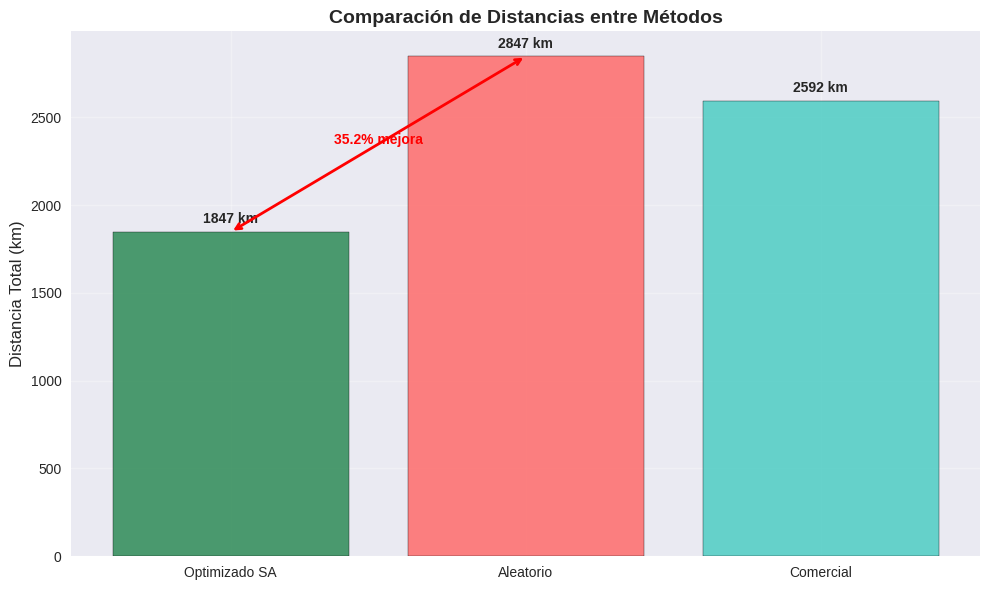
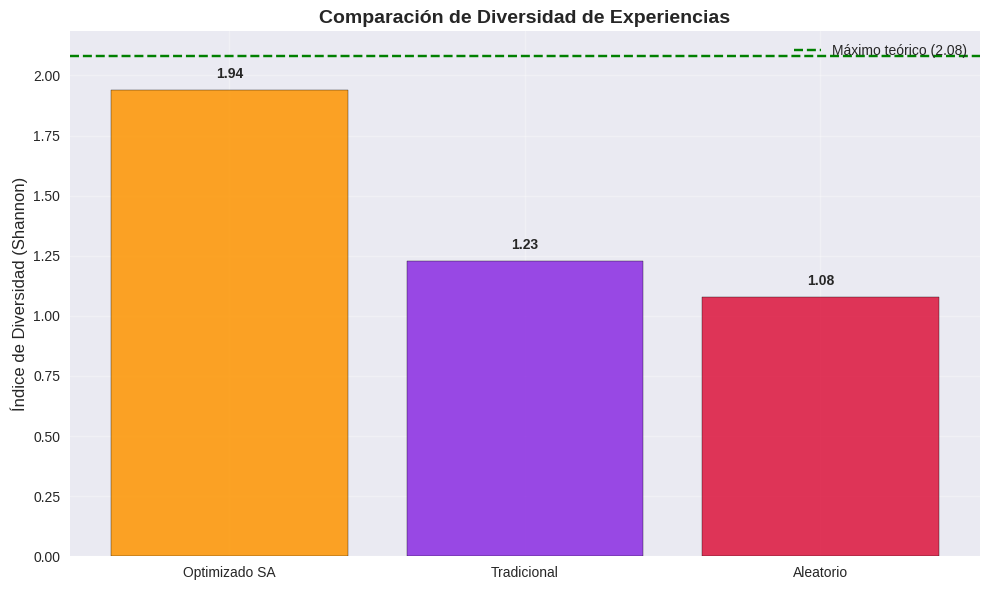
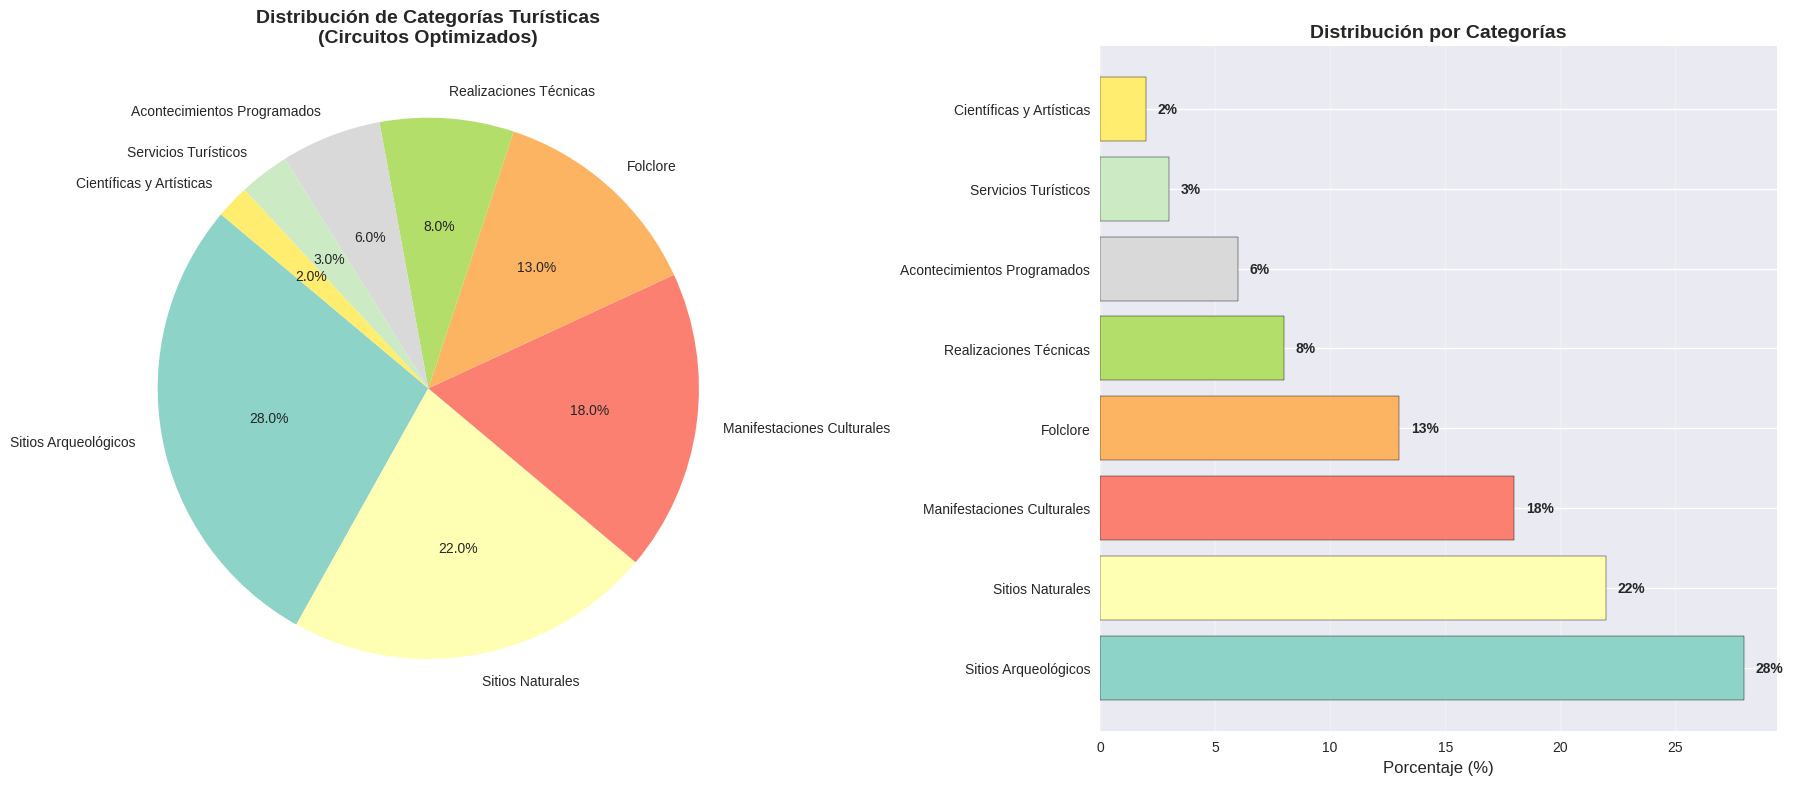
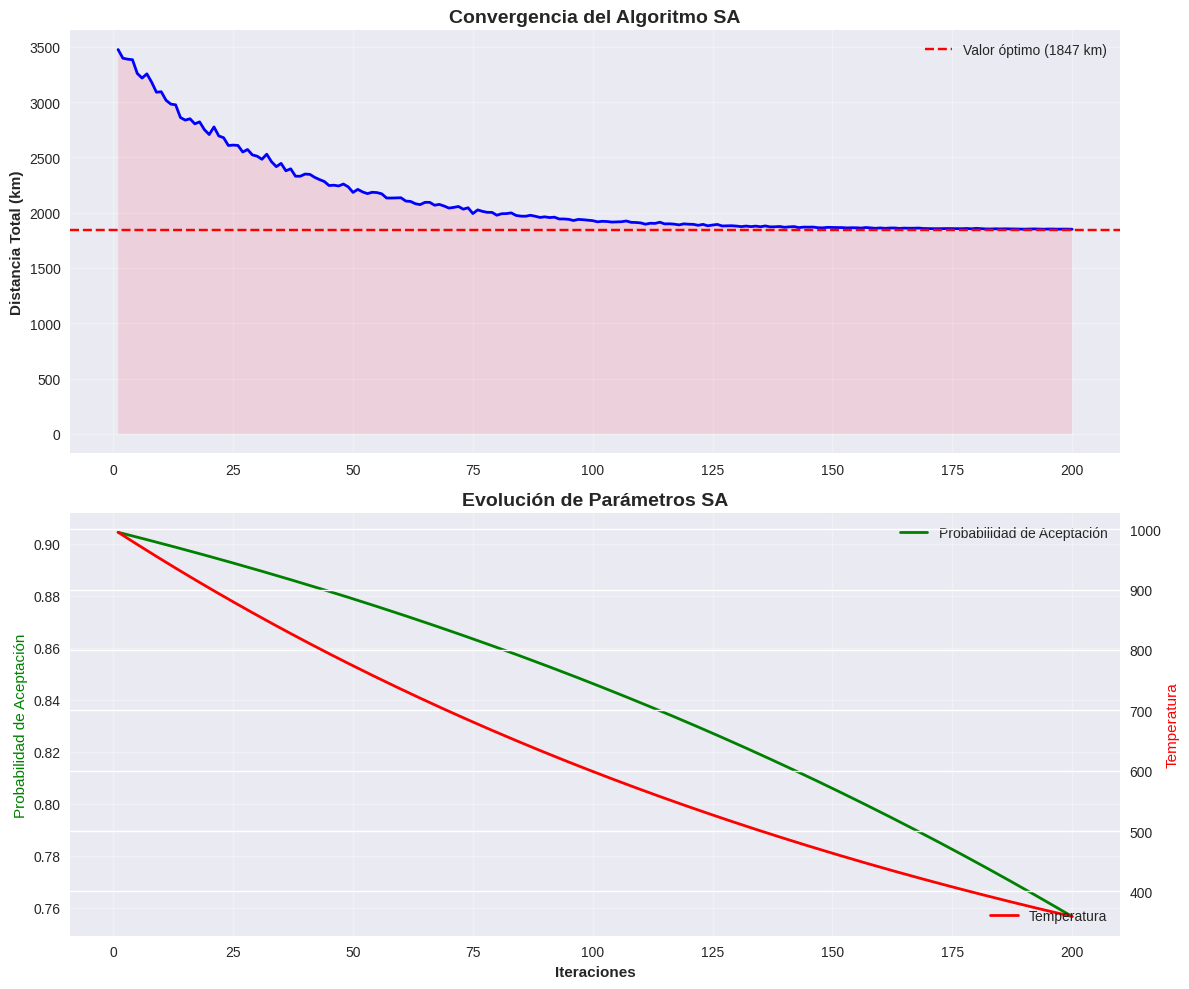

The script that saved these images, in order:
import numpy as np
import matplotlib.pyplot as plt
import pandas as pd
import seaborn as sns
import warnings

# Configuración global
warnings.filterwarnings('ignore')
np.random.seed(42)
plt.style.use('seaborn-v0_8')
sns.set_palette("husl")

class TourismCircuitAnalyzer:
    def __init__(self):
        self._setup_data()

    def _setup_data(self):
        # Datos principales
        self.distances = {'Optimizado SA': 1847, 'Aleatorio': 2847, 'Comercial': 2592}
        self.diversity_indices = {'Optimizado SA': 1.94, 'Tradicional': 1.23, 'Aleatorio': 1.08}
        self.category_distribution = {
            'Sitios Arqueológicos': 28, 'Sitios Naturales': 22, 'Manifestaciones Culturales': 18,
            'Folclore': 13, 'Realizaciones Técnicas': 8, 'Acontecimientos Programados': 6,
            'Servicios Turísticos': 3, 'Científicas y Artísticas': 2
        }
        self.iterations = np.arange(1, 201)
        self.convergence_values = self._simulate_convergence()

        # Tablas del paper
        self.evaluation_metrics = {
            'Métrica': ['Distancia Total (km)', 'Índice Diversidad Shannon', 'Tiempo Recorrido (días)',
                        'Número de Regiones', 'Categorías Incluidas', 'Cumplimiento Restricciones (%)'],
            'Descripción': [
                'Suma de distancias euclidianas entre destinos consecutivos',
                'H = -Σ(pi × ln(pi)) donde pi es proporción de categoría i',
                'Estimación basada en distancias y tiempo promedio de visita',
                'Cantidad de regiones administrativas diferentes incluidas',
                'Número de categorías turísticas distintas en el circuito',
                'Porcentaje de circuitos que cumplen restricciones temporales y presupuestarias'
            ],
            'Rango/Unidad': ['1000-3000 km', '0-2.08', '7-14 días', '3-8 regiones', '3-8 categorías', '0-100%'],
            'Objetivo': ['Minimizar', 'Maximizar', 'Optimizar', 'Maximizar', 'Maximizar', 'Maximizar']
        }

        self.sa_parameters = {
            'Parámetro': ['Temperatura Inicial (T₀)', 'Temperatura Final (Tf)', 'Factor Enfriamiento (α)',
                          'Iteraciones por Temperatura', 'Peso Distancia (α)', 'Peso Diversidad (β)'],
            'Valor': [1000, 0.01, 0.95, 100, 0.6, 0.4],
            'Justificación': [
                'Valor alto para exploración inicial amplia',
                'Convergencia práctica del algoritmo',
                'Balance entre exploración y explotación',
                'Suficiente para explorar vecindario',
                'Mayor importancia a eficiencia logística',
                'Complemento para diversidad experiencial'
            ]
        }

        self.constraints = {
            'Restricción': ['Tiempo Máximo', 'Regiones Mínimas', 'Destinos por Circuito',
                            'Presupuesto Transporte', 'Coordenadas Válidas', 'Categorías Mínimas'],
            'Valor Límite': ['14 días', '3 regiones', '8-15 destinos', 'Basado en distancia',
                             'Territorio peruano', '3 categorías'],
            'Tipo': ['Superior', 'Inferior', 'Rango', 'Calculado', 'Validación', 'Inferior'],
            'Penalización': ['Alta', 'Alta', 'Media', 'Media', 'Eliminación', 'Media']
        }

    def _simulate_convergence(self):
        initial, final, decay = 3500, 1847, 0.03
        curve = final + (initial - final) * np.exp(-decay * self.iterations)
        noise = np.random.normal(0, 50, len(self.iterations)) * np.exp(-0.02 * self.iterations)
        return curve + noise

    def create_methodology_tables(self):
        print("TABLA 1: MÉTRICAS DE EVALUACIÓN")
        print(pd.DataFrame(self.evaluation_metrics).to_string(index=False))
        print("\nTABLA 2: PARÁMETROS DEL ALGORITMO SA")
        print(pd.DataFrame(self.sa_parameters).to_string(index=False))
        print("\nTABLA 3: RESTRICCIONES DEL PROBLEMA DE OPTIMIZACIÓN")
        print(pd.DataFrame(self.constraints).to_string(index=False))

    def plot_distance_comparison(self):
        methods, values = zip(*self.distances.items())
        colors = ['#2E8B57', '#FF6B6B', '#4ECDC4']
        fig, ax = plt.subplots(figsize=(10, 6))
        bars = ax.bar(methods, values, color=colors, edgecolor='black', alpha=0.85)
        for bar, val in zip(bars, values):
            ax.text(bar.get_x() + bar.get_width() / 2, val + 50, f"{val} km", ha='center', fontweight='bold')
        ax.annotate('', xy=(0, 1847), xytext=(1, 2847), arrowprops=dict(arrowstyle='<->', color='red', lw=2))
        ax.text(0.5, 2350, '35.2% mejora', ha='center', color='red', fontweight='bold')
        ax.set_ylabel('Distancia Total (km)', fontsize=12)
        ax.set_title('Comparación de Distancias entre Métodos', fontsize=14, fontweight='bold')
        ax.grid(True, alpha=0.3)
        plt.tight_layout()
        plt.show()

    def plot_diversity_comparison(self):
        methods, values = zip(*self.diversity_indices.items())
        colors = ['#FF9500', '#8A2BE2', '#DC143C']
        fig, ax = plt.subplots(figsize=(10, 6))
        bars = ax.bar(methods, values, color=colors, edgecolor='black', alpha=0.85)
        for bar, val in zip(bars, values):
            ax.text(bar.get_x() + bar.get_width() / 2, val + 0.05, f"{val:.2f}", ha='center', fontweight='bold')
        max_div = np.log(8)
        ax.axhline(max_div, linestyle='--', color='green', label=f'Máximo teórico ({max_div:.2f})')
        ax.set_ylabel('Índice de Diversidad (Shannon)', fontsize=12)
        ax.set_title('Comparación de Diversidad de Experiencias', fontsize=14, fontweight='bold')
        ax.legend()
        ax.grid(True, alpha=0.3)
        plt.tight_layout()
        plt.show()

    def plot_category_distribution(self):
        categories, values = zip(*self.category_distribution.items())
        colors = plt.cm.Set3(np.linspace(0, 1, len(categories)))
        fig, (ax1, ax2) = plt.subplots(1, 2, figsize=(18, 8))
        ax1.pie(values, labels=categories, autopct='%1.1f%%',
                colors=colors, startangle=140, textprops={'fontsize': 10})
        ax1.set_title('Distribución de Categorías Turísticas\n(Circuitos Optimizados)', fontsize=14, fontweight='bold')
        y_pos = np.arange(len(categories))
        bars = ax2.barh(y_pos, values, color=colors, edgecolor='black')
        ax2.set_yticks(y_pos)
        ax2.set_yticklabels(categories, fontsize=10)
        ax2.set_xlabel('Porcentaje (%)', fontsize=12)
        ax2.set_title('Distribución por Categorías', fontsize=14, fontweight='bold')
        for bar, val in zip(bars, values):
            ax2.text(bar.get_width() + 0.5, bar.get_y() + bar.get_height() / 2,
                     f'{val}%', va='center', fontsize=10, fontweight='bold')
        ax2.grid(True, axis='x', alpha=0.3)
        plt.tight_layout()
        plt.show()

    def plot_convergence_analysis(self):
        fig, (ax1, ax2) = plt.subplots(2, 1, figsize=(12, 10))
        ax1.plot(self.iterations, self.convergence_values, color='blue', linewidth=2)
        ax1.axhline(1847, linestyle='--', color='red', label='Valor óptimo (1847 km)')
        ax1.fill_between(self.iterations, self.convergence_values, alpha=0.2)
        ax1.set_ylabel('Distancia Total (km)', fontweight='bold')
        ax1.set_title('Convergencia del Algoritmo SA', fontsize=14, fontweight='bold')
        ax1.grid(True, alpha=0.3)
        ax1.legend()

        temperatures = 1000 * (0.95 ** (self.iterations / 10))
        acceptance_prob = np.exp(-100 / temperatures)
        ax2b = ax2.twinx()
        ax2.plot(self.iterations, acceptance_prob, 'g-', linewidth=2, label='Probabilidad de Aceptación')
        ax2b.plot(self.iterations, temperatures, 'r-', linewidth=2, label='Temperatura')
        ax2.set_xlabel('Iteraciones', fontweight='bold')
        ax2.set_ylabel('Probabilidad de Aceptación', color='g')
        ax2b.set_ylabel('Temperatura', color='r')
        ax2.set_title('Evolución de Parámetros SA', fontsize=14, fontweight='bold')
        ax2.grid(True, alpha=0.3)
        ax2.legend(loc='upper right')
        ax2b.legend(loc='lower right')
        plt.tight_layout()
        plt.show()

    def generate_all_visualizations(self):
        print("\n--- TABLAS DE METODOLOGÍA ---\n")
        self.create_methodology_tables()
        print("\n--- GRÁFICOS DEL PAPER ---\n")
        self.plot_distance_comparison()
        self.plot_diversity_comparison()
        self.plot_category_distribution()
        self.plot_convergence_analysis()

# Ejecutar todo
if __name__ == "__main__":
    analyzer = TourismCircuitAnalyzer()
    analyzer.generate_all_visualizations()